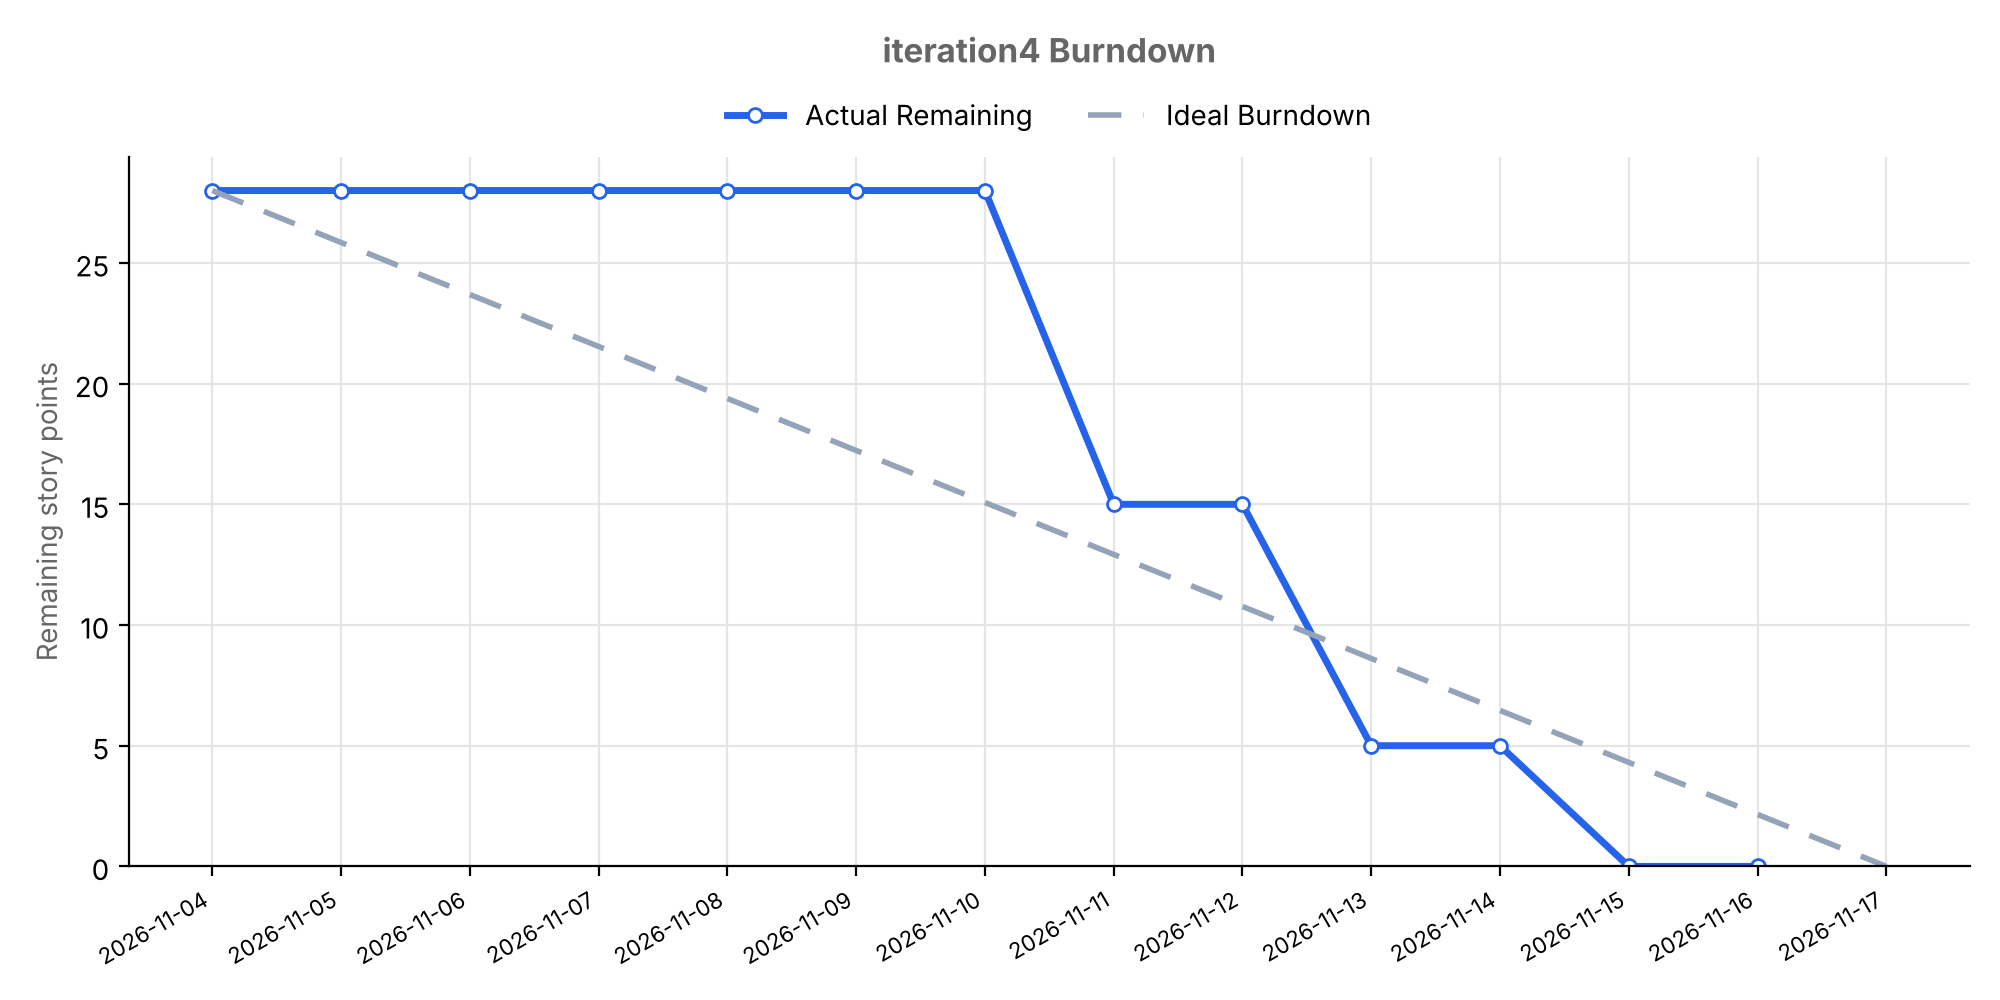

Source data for this figure (header and first rows):
date, remaining_points
2026-11-04, 28
2026-11-05, 28
2026-11-06, 28
2026-11-07, 28
2026-11-08, 28
2026-11-09, 28
2026-11-10, 28
2026-11-11, 15
2026-11-12, 15
2026-11-13, 5
2026-11-14, 5
2026-11-15, 0
2026-11-16, 0
